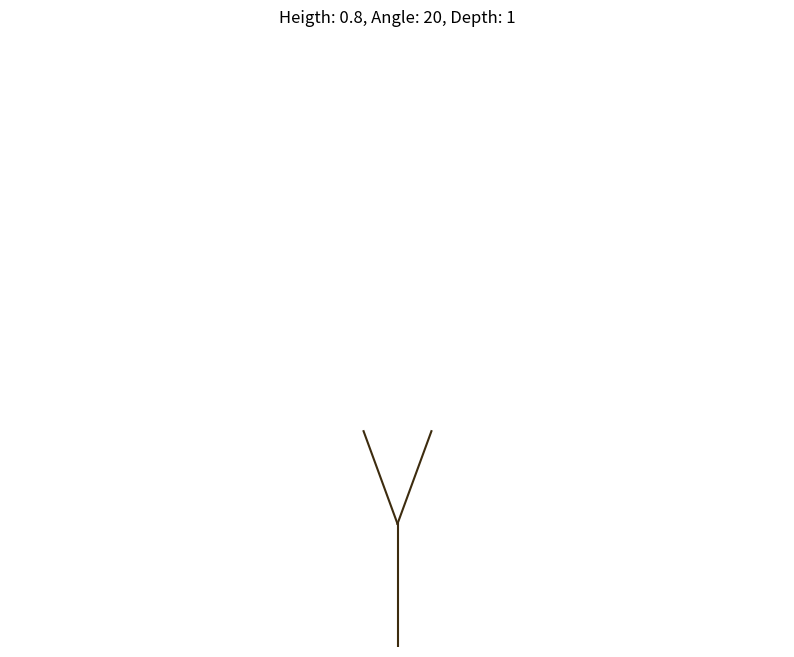
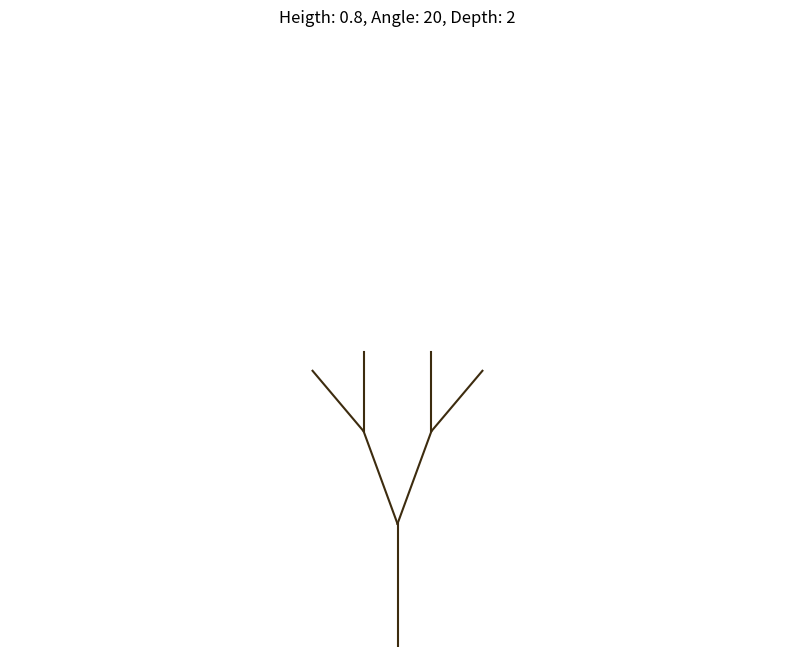
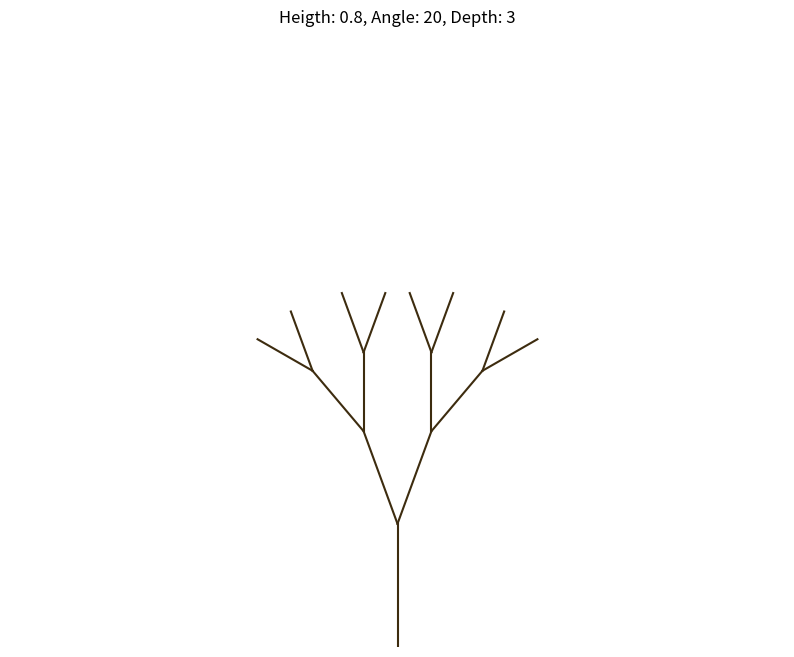
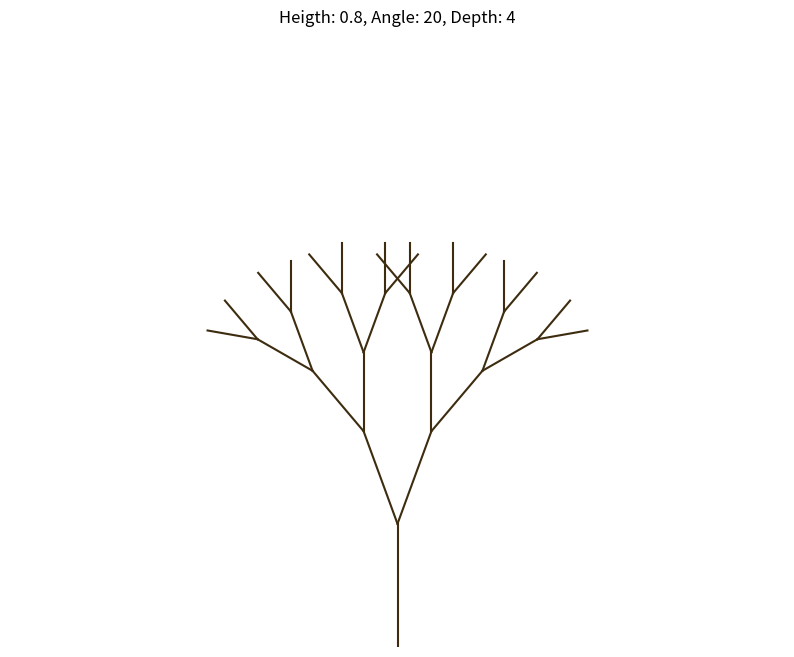
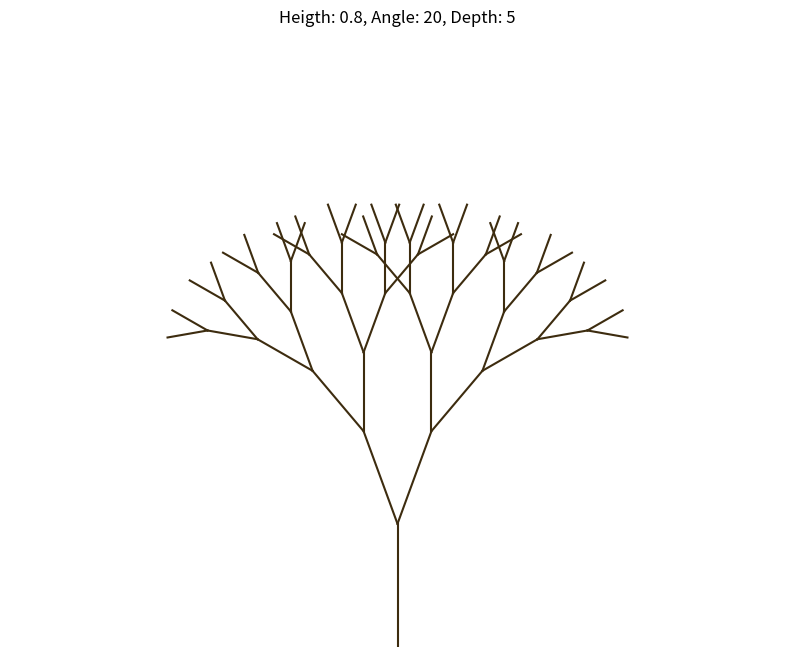
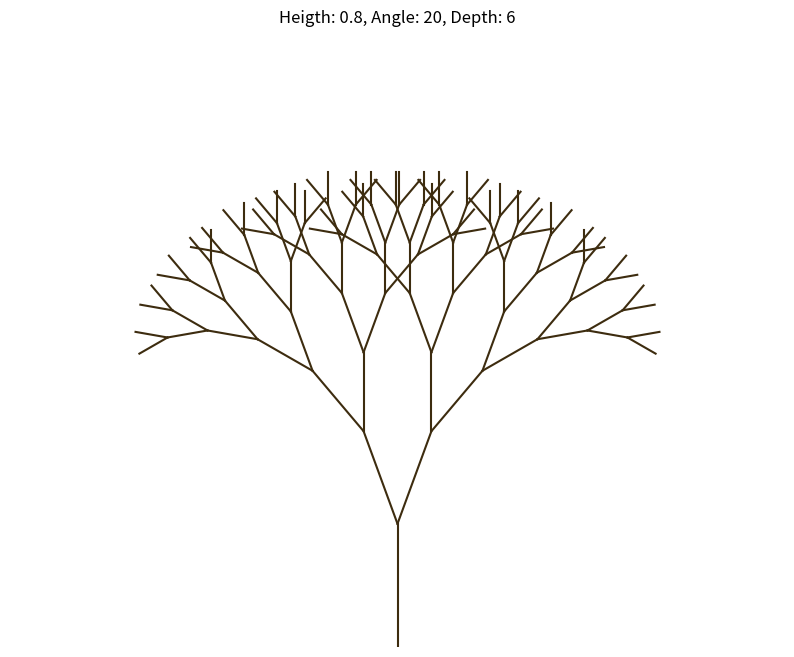
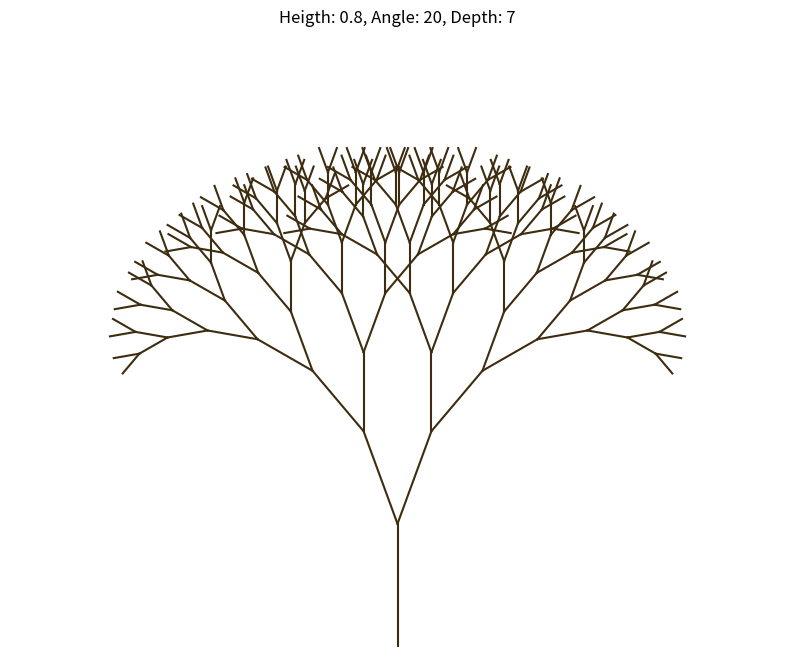
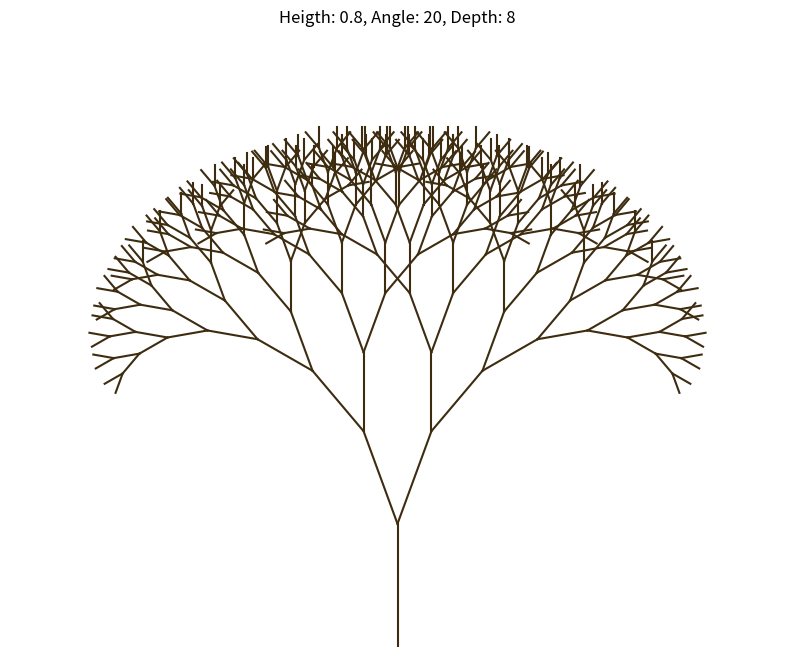
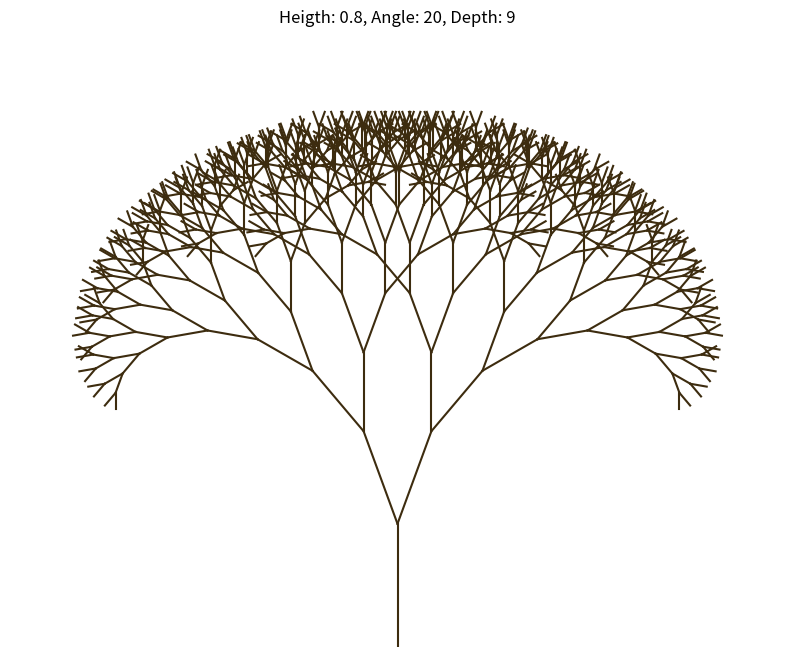
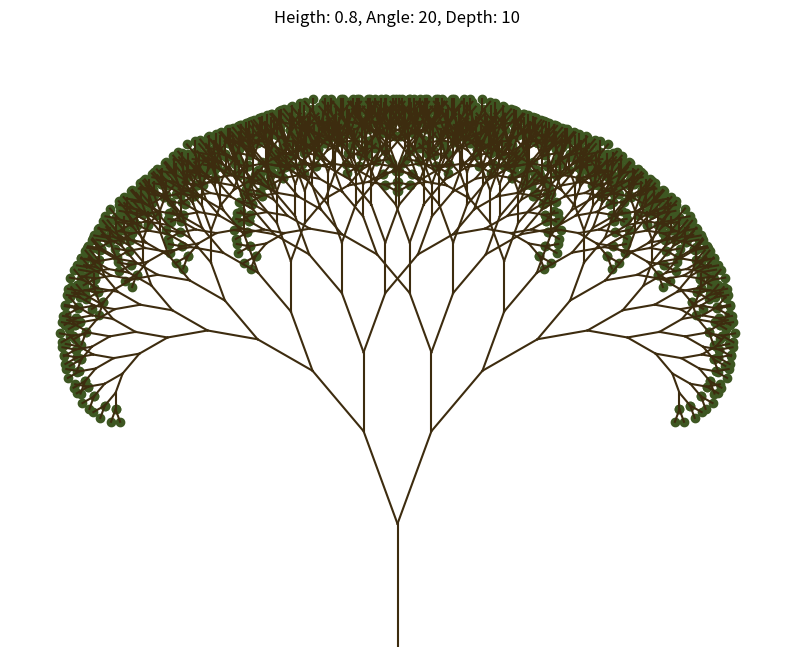

The script that saved these images, in order:
import numpy as np
from matplotlib import pyplot as plt
import math
import time


class fractal_tree:
    
    def __init__(self, height, angle, depth):
        self.height = height
        self.angle = angle
        self.depth = depth
        self.liste = []
        self.leaves = []
        
    
    def rotation(self, d):
        d = 2*math.pi/360*d
        r = np.array([[math.cos(d), math.sin(d)], 
                       [-math.sin(d), math.cos(d)]])
        return r
    
    
    def trunk(self):
        trunk = [[0,0], [0, 0 + self.height]]
        self.liste.append(trunk)
        return trunk
    
    
    def branch(self, v, trunk, angle):
        b = np.matmul(self.rotation(angle), v) * self.height
        branch_x = [trunk[0][1], b[0]+trunk[0][1]]
        branch_y = [trunk[1][1], b[1]+trunk[1][1]]
        b = [branch_x, branch_y]
        return b

    
    def branches(self, trunk, i):
        if i > 0:
            v = np.array([trunk[0][1]-trunk[0][0], trunk[1][1]-trunk[1][0]])
            
            # Right Branch
            b_right = self.branch(v, trunk, self.angle)
            self.liste.append(b_right)
            
            # Left Branch
            b_left = self.branch(v, trunk, -self.angle)
            self.liste.append(b_left)
            
            # Recursion
            self.branches(b_left, i-1)
            self.branches(b_right, i-1)
            
            # Leaves
            if self.depth == 10 and i == 1:
                self.leaves.append([b_right[0], b_right[1]])
                self.leaves.append([b_left[0], b_left[1]])   
        else:
            return
    

    def plot(self):
        fig, ax = plt.subplots(figsize=(10, 8))

        # Plotting Branches
        for l in self.liste:
            plt.plot(l[0], l[1], color="#3D2C0F")
        
        # Plotting Leaves
        for l in self.leaves:
            plt.scatter(l[0], l[1], color="#3E5722")

        # Settings for the Plot
        plt.axis('off') 
        plt.xlim(-2.5,2.5)
        plt.ylim(0,4) 
        name = "Heigth: " + str(self.height) + ", Angle: " + str(self.angle) + ", Depth: " + str(self.depth)
        plt.title(name)
        plt.show()
        

    def main(self):
        y = self.trunk()
        self.branches(y, self.depth)
        self.plot()





if __name__ == '__main__':
	for d in range(1,11):
	    x = fractal_tree(0.8, 20, d)
	    time.sleep(0.5)
	    x.main()